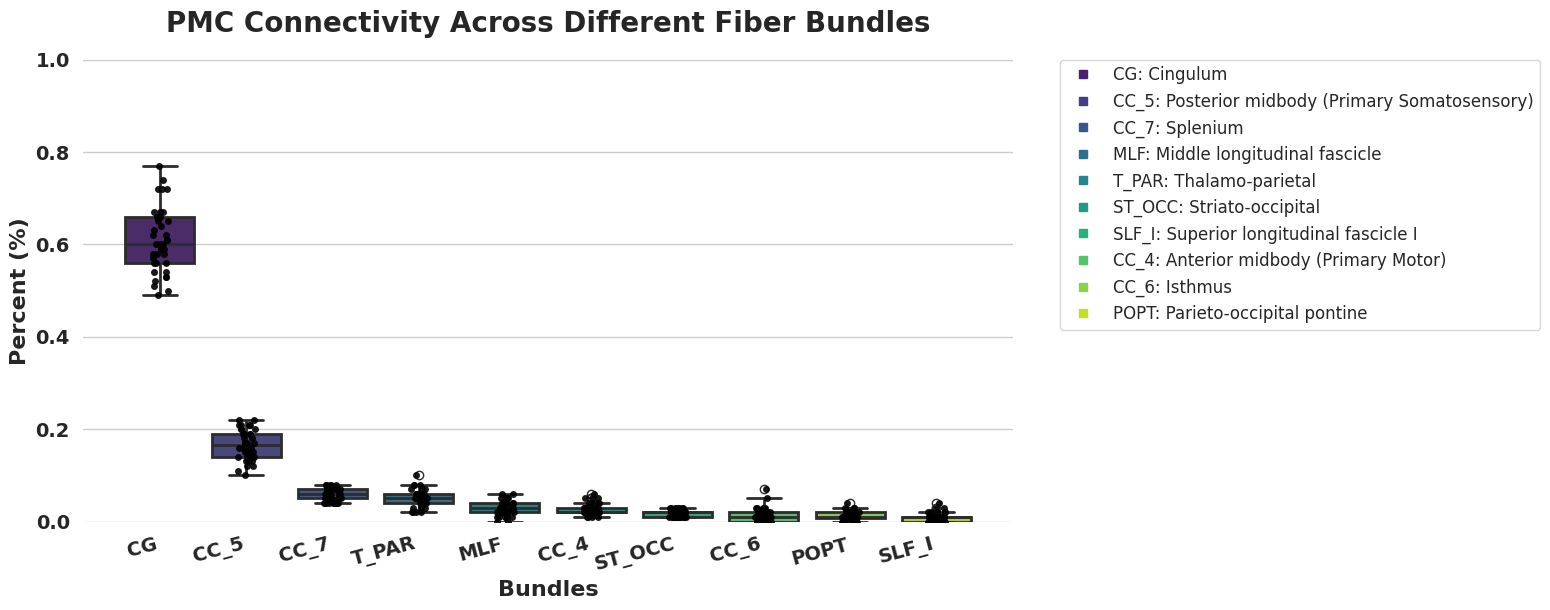

This figure's Python source:
import pandas as pd
import matplotlib.pyplot as plt
import seaborn as sns

# Apply Seaborn style to make the plot look better
sns.set(style="whitegrid", palette="Set2", color_codes=True)

# Set the font style for the plot
plt.rcParams['font.family'] = 'sans-serif'
plt.rcParams['font.sans-serif'] = 'Arial'

data = {
    'CG': [67, 52, 50, 56, 59, 72, 72, 53, 63, 54, 74, 57, 66, 65, 60, 65, 60, 77, 56, 62, 59, 58, 58, 61, 49, 53, 61, 67, 58, 51, 67, 62, 54, 56, 66, 60, 59, 72, 64, 66],
    'CC_5': [18, 20, 21, 22, 17, 10, 11, 18, 14, 20, 15, 19, 16, 14, 15, 13, 16, 13, 19, 14, 19, 20, 19, 16, 21, 15, 16, 12, 17, 22, 17, 16, 19, 21, 14, 15, 21, 12, 13, 17],
    'CC_7': [5, 7, 8, 6, 6, 4, 4, 7, 4, 7, 4, 6, 5, 7, 7, 4, 7, 4, 8, 5, 7, 5, 6, 8, 6, 6, 6, 6, 7, 8, 4, 5, 8, 7, 5, 5, 6, 4, 4, 7],
    'T_PAR': [5, 6, 7, 5, 6, 5, 3, 8, 6, 6, 2, 5, 5, 4, 5, 6, 4, 2, 5, 5, 4, 3, 5, 2, 8, 10, 6, 3, 4, 6, 7, 6, 7, 5, 5, 5, 6, 5, 8, 2],
    'MLF': [1, 5, 5, 6, 2, 2, 1, 3, 5, 4, 1, 3, 2, 2, 4, 3, 3, 1, 2, 4, 3, 4, 2, 0, 5, 4, 3, 2, 3, 2, 1, 2, 6, 4, 2, 4, 2, 2, 4, 0],
    'CC_4': [1, 2, 3, 2, 3, 2, 2, 2, 3, 5, 2, 5, 1, 4, 1, 2, 2, 2, 5, 2, 3, 6, 3, 3, 4, 2, 3, 2, 4, 3, 1, 2, 2, 3, 4, 4, 2, 2, 2, 3],
    'ST_OCC': [1, 3, 2, 2, 2, 1, 2, 3, 2, 3, 1, 3, 2, 1, 2, 2, 1, 1, 1, 2, 1, 1, 1, 1, 3, 3, 2, 1, 2, 2, 1, 2, 2, 2, 2, 2, 2, 2, 3, 1],
    'CC_6': [0, 3, 1, 0, 0, 0, 2, 2, 1, 1, 1, 1, 1, 0, 2, 1, 1, 0, 5, 2, 3, 2, 0, 7, 0, 0, 2, 3, 3, 1, 0, 1, 0, 0, 0, 2, 1, 0, 1, 3],
    'POPT': [0, 1, 2, 1, 3, 1, 0, 4, 1, 0, 0, 1, 1, 1, 2, 2, 3, 0, 0, 2, 1, 1, 2, 1, 2, 3, 1, 1, 1, 3, 1, 1, 0, 2, 0, 1, 1, 0, 2, 0],
    'SLF_I': [1, 2, 1, 0, 1, 1, 1, 1, 0, 1, 0, 1, 1, 1, 2, 1, 3, 0, 0, 3, 0, 0, 2, 1, 2, 4, 0, 1, 0, 2, 0, 1, 1, 0, 1, 1, 1, 0, 1, 0]
}


normalized_data = {}
for key, values in data.items():
    normalized_data[key] = [value / 100 for value in values]

# Create a DataFrame from the normalized data and reshape it
data_list = []
for bundle, values in normalized_data.items():
    for value in values:
        data_list.append((bundle, value))

df = pd.DataFrame(data_list, columns=['Bundles', 'Values'])

fig, ax = plt.subplots(figsize=(12, 6))
sns.boxplot(x='Bundles', y='Values', data=df, ax=ax, palette="viridis", linewidth=2)
sns.stripplot(x='Bundles', y='Values', data=df, jitter=True, color="black", size=5, alpha=0.9)

# Aesthetic modifications
ax.set_ylabel('Percent (%)', fontsize=16, fontweight='bold')
ax.set_ylim(0, 1)
ax.set_xlabel('Bundles', fontsize=16, fontweight='bold')
ax.set_title('PMC Connectivity Across Different Fiber Bundles', fontsize=20, fontweight='bold', pad=20)
plt.xticks(rotation=15, fontsize=14, ha='right', fontweight='bold')
plt.yticks(fontsize=14, fontweight='bold')
sns.despine(left=True, bottom=True)

# Create legend
legend_labels = {
    'CG': 'Cingulum',
    'CC_5': 'Posterior midbody (Primary Somatosensory)',
    'CC_7': 'Splenium',
    'MLF': 'Middle longitudinal fascicle',
    'T_PAR': 'Thalamo-parietal',
    'ST_OCC': 'Striato-occipital',
    'SLF_I': 'Superior longitudinal fascicle I',
    'CC_4': 'Anterior midbody (Primary Motor)',
    'CC_6': 'Isthmus',
    'POPT': 'Parieto-occipital pontine'
}

legend_patches = [plt.plot([],[], marker="s", ls="", mec=None, color=sns.color_palette("viridis", len(legend_labels))[i], 
           label="{}: {}".format(key, label))[0] for i, (key, label) in enumerate(legend_labels.items())]

plt.legend(handles=legend_patches, bbox_to_anchor=(1.05, 1), loc=2, borderaxespad=0., fontsize=12)

# Save the plot as an HD image
plt.savefig('PMCStreamlinesProportionRelativeToTotal_.png', dpi=300, bbox_inches='tight')

# Show the plot
plt.show()







